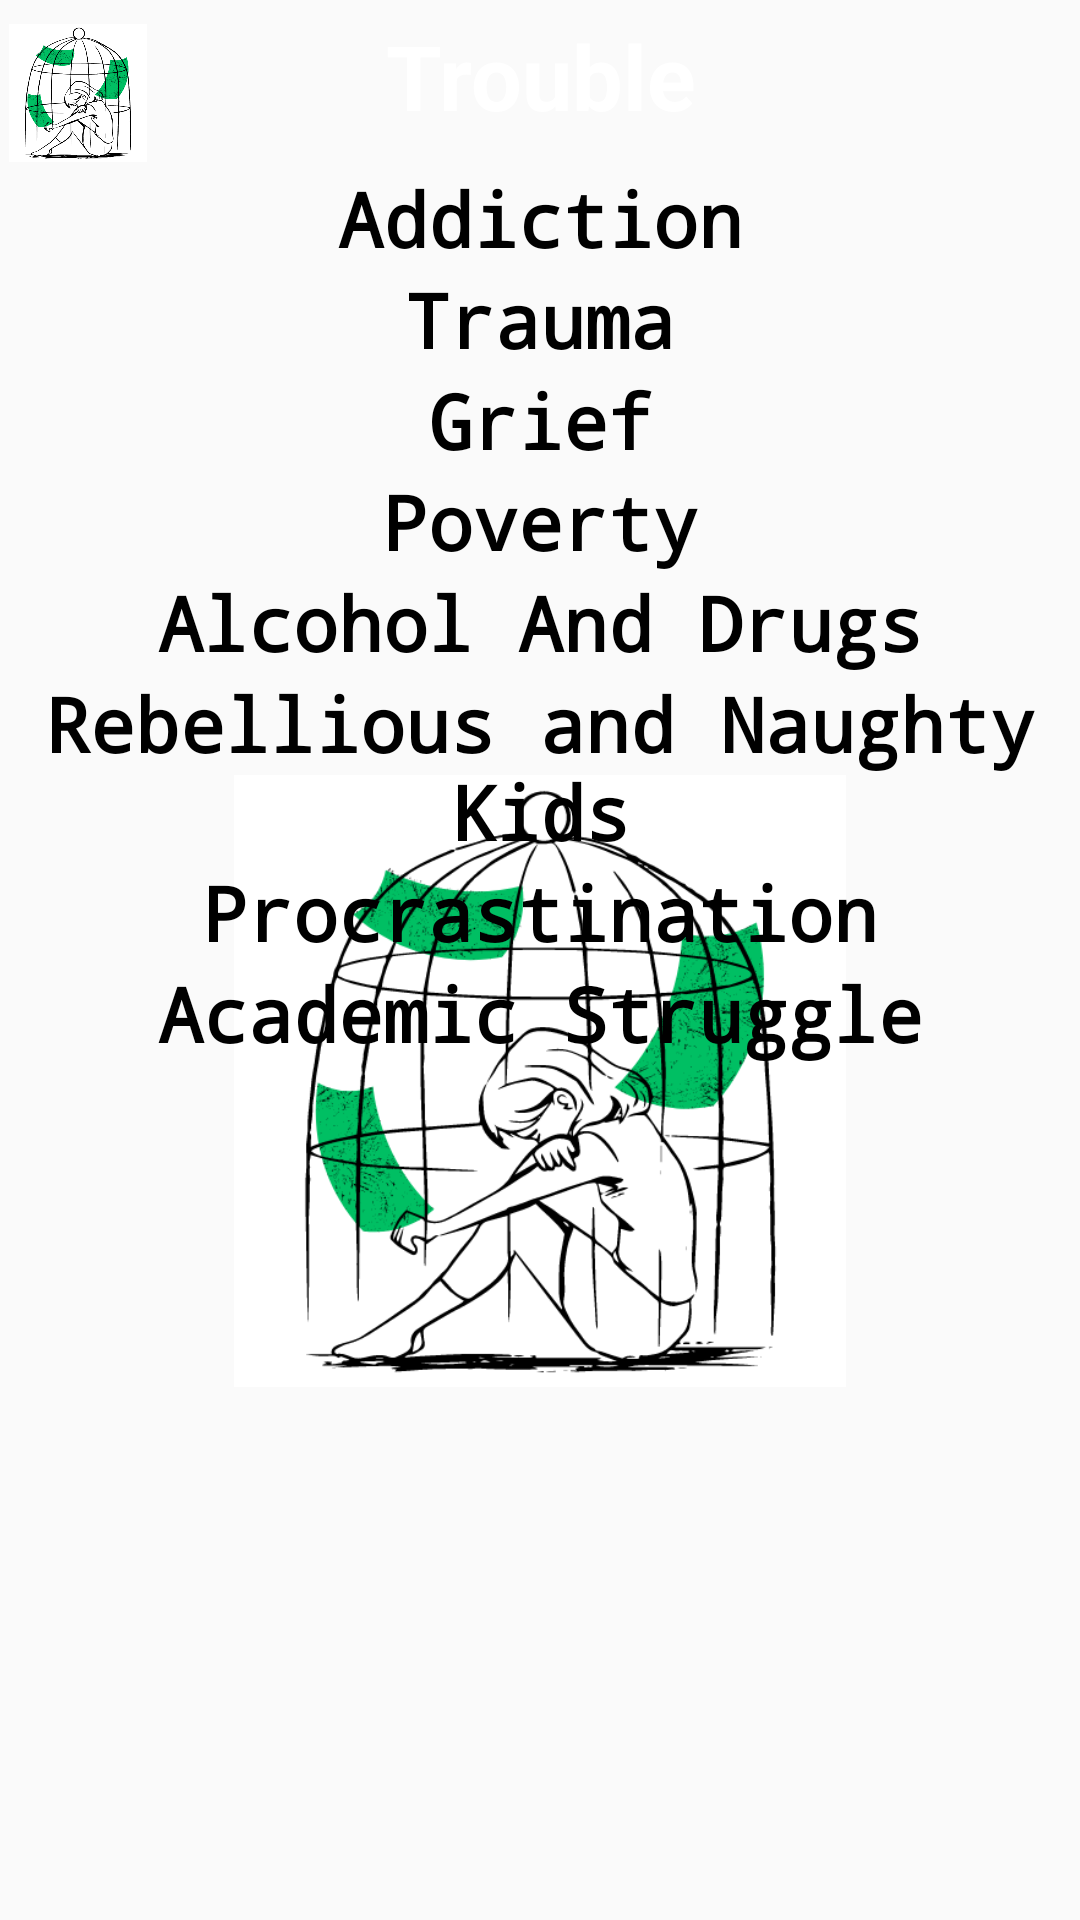

The Android layout XML behind this screen, and the referenced resources:
<!-- AndroidManifest.xml: application theme Theme.BreakingTheIce -->
<!-- res/layout/activity_trouble.xml -->
<?xml version="1.0" encoding="utf-8"?>
<RelativeLayout xmlns:android="http://schemas.android.com/apk/res/android"
    xmlns:app="http://schemas.android.com/apk/res-auto"
    android:layout_width="match_parent"
    android:layout_height="match_parent">

    <androidx.appcompat.widget.Toolbar
        android:id="@+id/toolbar2"
        android:layout_width="match_parent"
        android:layout_height="wrap_content"
        android:background="@color/back_blue"
        android:minHeight="?attr/actionBarSize"
        android:theme="?attr/actionBarTheme" />

    <TextView
        android:id="@+id/indexTextView"
        android:layout_width="wrap_content"
        android:layout_height="wrap_content"
        android:layout_alignParentStart="true"
        android:layout_alignParentTop="true"
        android:layout_alignParentEnd="true"
        android:layout_marginStart="120dp"
        android:layout_marginTop="5dp"
        android:layout_marginEnd="120dp"
        android:text="Trouble"
        android:textAlignment="center"
        android:textColor="@color/white"
        android:textSize="30sp"
        android:textStyle="bold" />

    <ImageView
        android:id="@+id/homeImageView"
        android:layout_width="46dp"
        android:layout_height="50dp"
        android:layout_alignParentStart="true"
        android:layout_alignParentTop="true"
        android:layout_marginStart="3dp"
        android:layout_marginTop="6dp"
        app:srcCompat="@drawable/trou" />

    <ImageView
        android:id="@+id/imageView5"
        android:layout_width="250dp"
        android:layout_height="250dp"
        android:layout_below="@+id/indexTextView"
        android:layout_alignParentStart="true"
        android:layout_alignParentEnd="true"
        android:layout_marginStart="78dp"
        android:layout_marginTop="190dp"
        android:layout_marginEnd="78dp"
        app:srcCompat="@drawable/trou" />

    <ScrollView
        android:layout_width="match_parent"
        android:layout_height="match_parent"
        android:layout_below="@+id/toolbar2"
        android:layout_alignParentBottom="true">

        <LinearLayout
            android:layout_width="match_parent"
            android:layout_height="wrap_content"
            android:orientation="vertical">

            <TextView
                android:id="@+id/Addiction"
                android:layout_width="match_parent"
                android:layout_height="wrap_content"
                android:fontFamily="monospace"
                android:text="Addiction"
                android:textAlignment="center"
                android:textColor="@color/black"
                android:textSize="25sp"
                android:textStyle="bold" />

            <TextView
                android:id="@+id/trauma"
                android:layout_width="match_parent"
                android:layout_height="wrap_content"
                android:fontFamily="monospace"
                android:text="Trauma"
                android:textAlignment="center"
                android:textColor="@color/black"
                android:textSize="25sp"
                android:textStyle="bold" />

            <TextView
                android:id="@+id/grief"
                android:layout_width="match_parent"
                android:layout_height="wrap_content"
                android:fontFamily="monospace"
                android:text="Grief"
                android:textAlignment="center"
                android:textColor="@color/black"
                android:textSize="25sp"
                android:textStyle="bold" />

            <TextView
                android:id="@+id/poverty"
                android:layout_width="match_parent"
                android:layout_height="wrap_content"
                android:fontFamily="monospace"
                android:text="Poverty"
                android:textAlignment="center"
                android:textColor="@color/black"
                android:textSize="25sp"
                android:textStyle="bold" />

            <TextView
                android:id="@+id/alcoholAndDrugs"
                android:layout_width="match_parent"
                android:layout_height="wrap_content"
                android:fontFamily="monospace"
                android:text="Alcohol And Drugs"
                android:textAlignment="center"
                android:textColor="@color/black"
                android:textSize="25sp"
                android:textStyle="bold" />

            <TextView
                android:id="@+id/rebel"
                android:layout_width="match_parent"
                android:layout_height="wrap_content"
                android:fontFamily="monospace"
                android:text="Rebellious and Naughty Kids"
                android:textAlignment="center"
                android:textColor="@color/black"
                android:textSize="25sp"
                android:textStyle="bold" />

            <TextView
                android:id="@+id/procrastination"
                android:layout_width="match_parent"
                android:layout_height="wrap_content"
                android:fontFamily="monospace"
                android:text="Procrastination"
                android:textAlignment="center"
                android:textColor="@color/black"
                android:textSize="25sp"
                android:textStyle="bold" />

            <TextView
                android:id="@+id/academicStruggle"
                android:layout_width="match_parent"
                android:layout_height="wrap_content"
                android:fontFamily="monospace"
                android:text="Academic Struggle"
                android:textAlignment="center"
                android:textColor="@color/black"
                android:textSize="25sp"
                android:textStyle="bold" />
        </LinearLayout>
    </ScrollView>
</RelativeLayout>
<!-- resources referenced by this layout -->
<resources>
  <!-- drawable trou: png bitmap (drawable, 61959 bytes) -->
  <style name="Theme.BreakingTheIce" parent="Theme.AppCompat.DayNight.NoActionBar">
          
          <item name="colorPrimary">@color/purple_500</item>
          <item name="colorPrimaryVariant">@color/purple_700</item>
          <item name="colorOnPrimary">@color/white</item>
          
          <item name="colorSecondary">@color/teal_200</item>
          <item name="colorSecondaryVariant">@color/teal_700</item>
          <item name="colorOnSecondary">@color/black</item>
          
          <item name="android:statusBarColor">?attr/colorPrimaryVariant</item>
          
      </style>
  <!-- not gathered from this repository: default colours our renderer supplied (Android Studio template values) -->
  <color name="purple_500">#FF6200EE</color>
  <color name="purple_700">#FF3700B3</color>
  <color name="teal_200">#FF03DAC5</color>
  <color name="teal_700">#FF018786</color>
  <color name="black">#FF000000</color>
  <color name="white">#FFFFFFFF</color>
</resources>
